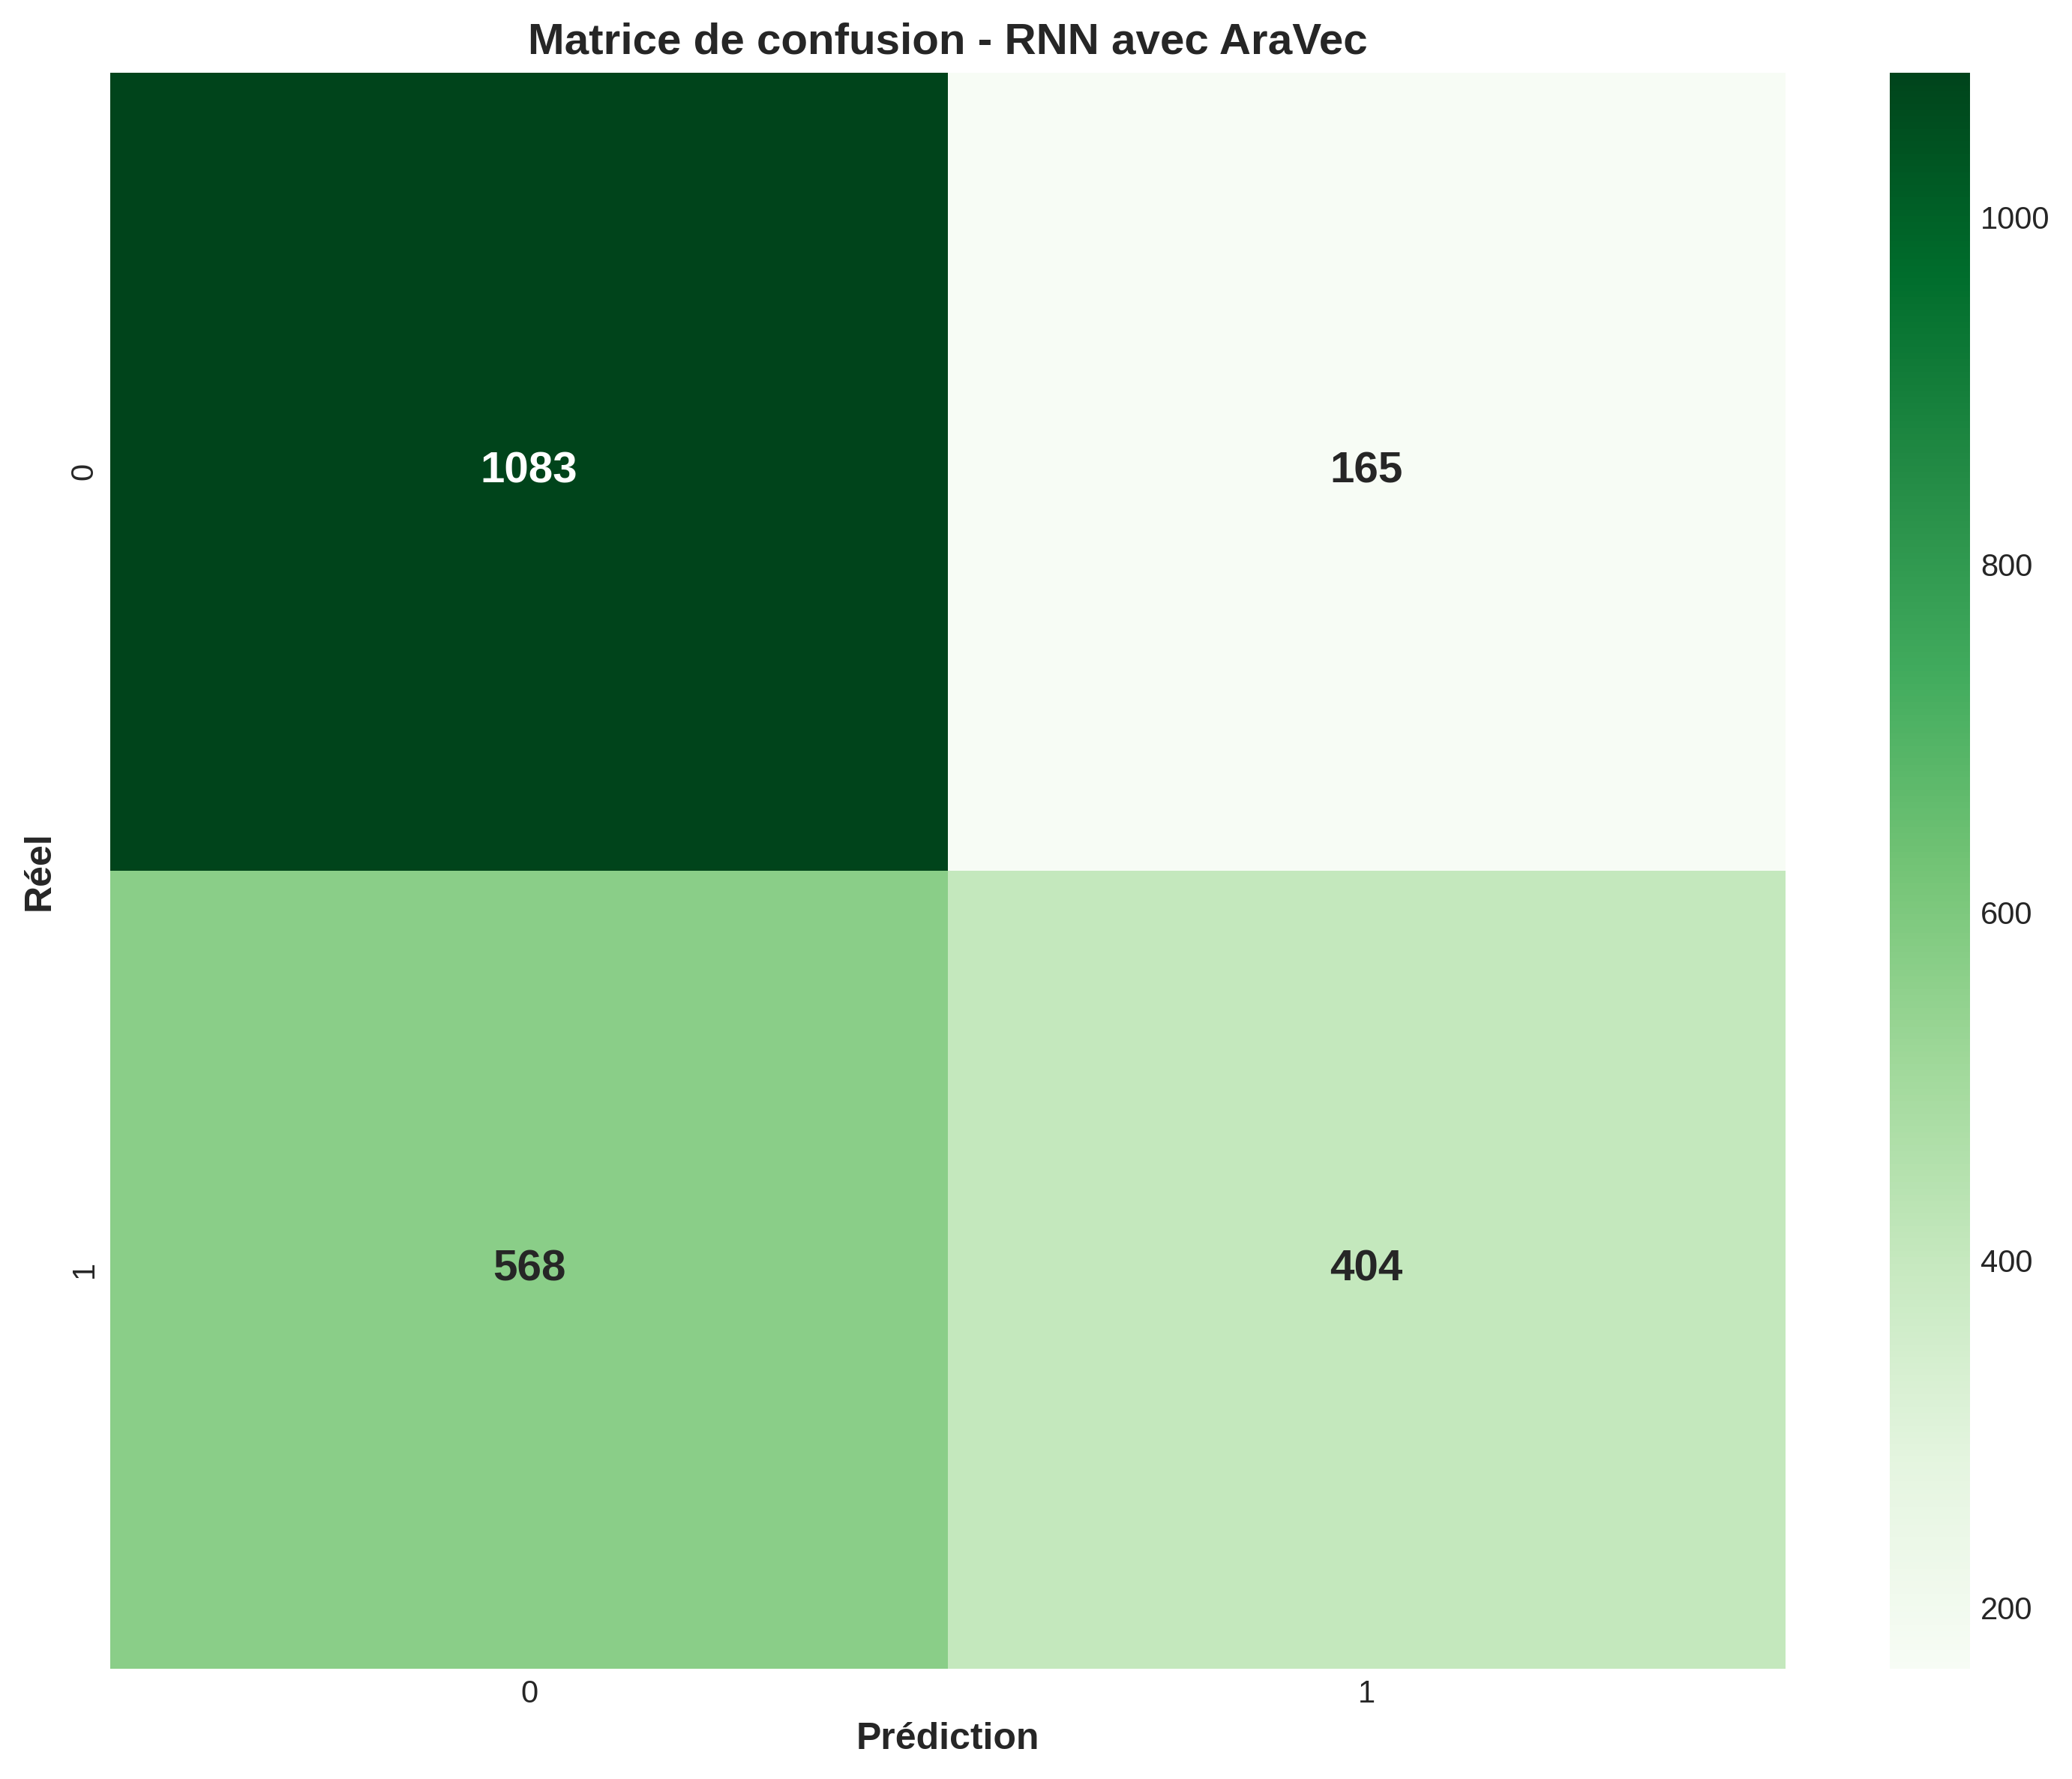

Values plotted in this chart, from the file beside it:
, 0, 1
0, 1083, 165
1, 568, 404
